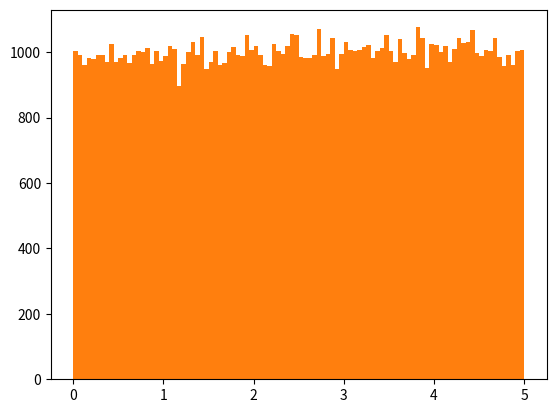

This chart was generated by the following Python code:
# [redacted]
import numpy
import matplotlib.pyplot as plt
x = numpy.random.uniform(0.0, 5.0, 250)

print(x)

# Histogram
x = numpy.random.uniform(0.0, 5.0, 250)

plt.hist(x, 5)
plt.show()

# Big Data Distributions
x = numpy.random.uniform(0.0, 5.0, 100000)

plt.hist(x, 100)
plt.show()